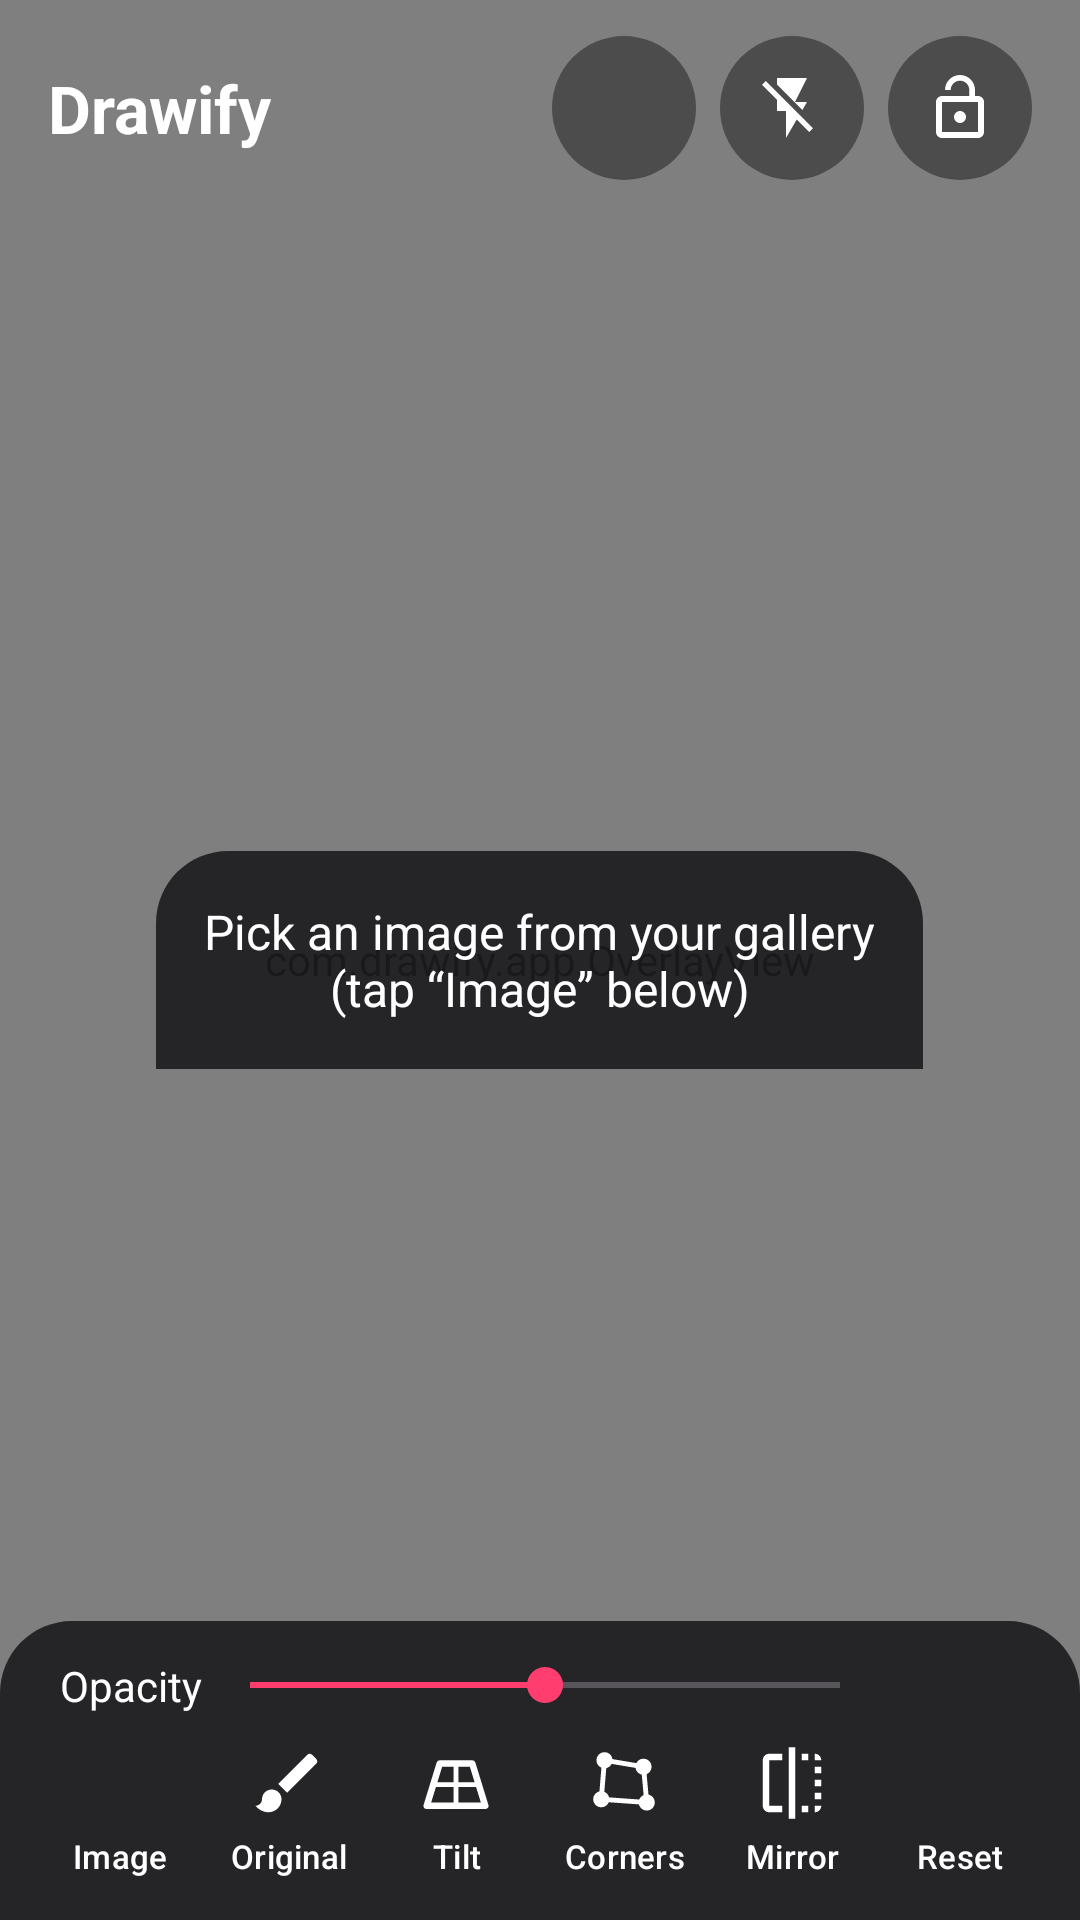

This screen was rendered from an Android layout file. Write that file and the resources it references.
<!-- AndroidManifest.xml: application theme Theme.Drawify -->
<!-- res/layout/activity_main.xml -->
<?xml version="1.0" encoding="utf-8"?>
<FrameLayout xmlns:android="http://schemas.android.com/apk/res/android"
    xmlns:app="http://schemas.android.com/apk/res-auto"
    android:id="@+id/root"
    android:layout_width="match_parent"
    android:layout_height="match_parent"
    android:background="@android:color/black">

    <androidx.camera.view.PreviewView
        android:id="@+id/previewView"
        android:layout_width="match_parent"
        android:layout_height="match_parent" />

    <com.drawify.app.OverlayView
        android:id="@+id/overlay"
        android:layout_width="match_parent"
        android:layout_height="match_parent" />

    <TextView
        android:id="@+id/hint"
        android:layout_width="wrap_content"
        android:layout_height="wrap_content"
        android:layout_gravity="center"
        android:layout_marginHorizontal="32dp"
        android:background="@drawable/panel_bg"
        android:gravity="center"
        android:padding="16dp"
        android:text="@string/empty_hint"
        android:textColor="@android:color/white"
        android:textSize="16sp" />

    <LinearLayout
        android:id="@+id/topBar"
        android:layout_width="match_parent"
        android:layout_height="wrap_content"
        android:layout_gravity="top"
        android:background="@drawable/top_scrim"
        android:orientation="vertical"
        android:paddingHorizontal="16dp"
        android:paddingVertical="12dp">

    <LinearLayout
        android:layout_width="match_parent"
        android:layout_height="wrap_content"
        android:gravity="center_vertical"
        android:orientation="horizontal">

        <LinearLayout
            android:layout_width="0dp"
            android:layout_height="wrap_content"
            android:layout_weight="1"
            android:orientation="vertical">

            <TextView
                android:layout_width="wrap_content"
                android:layout_height="wrap_content"
                android:text="@string/app_name"
                android:textColor="@android:color/white"
                android:textSize="22sp"
                android:textStyle="bold" />

            <TextView
                android:id="@+id/tiltLabel"
                android:layout_width="wrap_content"
                android:layout_height="wrap_content"
                android:textColor="@color/accent"
                android:textSize="13sp"
                android:visibility="gone" />
        </LinearLayout>

        <ImageButton
            android:id="@+id/visibilityButton"
            style="@style/RoundIconButton"
            android:contentDescription="@string/toggle_visibility"
            android:src="@drawable/ic_visibility" />

        <ImageButton
            android:id="@+id/flashButton"
            style="@style/RoundIconButton"
            android:contentDescription="@string/flash"
            android:src="@drawable/ic_flash_off" />

        <ImageButton
            android:id="@+id/lockButton"
            style="@style/RoundIconButton"
            android:contentDescription="@string/lock"
            android:src="@drawable/ic_lock_open" />
    </LinearLayout>

        <include layout="@layout/update_banner" />
    </LinearLayout>

    <LinearLayout
        android:id="@+id/bottomPanel"
        android:layout_width="match_parent"
        android:layout_height="wrap_content"
        android:layout_gravity="bottom"
        android:background="@drawable/panel_bg"
        android:orientation="vertical"
        android:paddingHorizontal="12dp"
        android:paddingTop="12dp"
        android:paddingBottom="4dp">

        <LinearLayout
            android:layout_width="match_parent"
            android:layout_height="wrap_content"
            android:gravity="center_vertical"
            android:orientation="horizontal"
            android:paddingHorizontal="8dp">

            <TextView
                android:layout_width="wrap_content"
                android:layout_height="wrap_content"
                android:text="@string/opacity"
                android:textColor="@android:color/white"
                android:textSize="14sp" />

            <SeekBar
                android:id="@+id/opacitySeek"
                android:layout_width="0dp"
                android:layout_height="wrap_content"
                android:layout_weight="1"
                android:max="100"
                android:progress="50" />

            <TextView
                android:id="@+id/opacityValue"
                android:layout_width="44dp"
                android:layout_height="wrap_content"
                android:gravity="end"
                android:textColor="@android:color/white"
                android:textSize="14sp" />
        </LinearLayout>

        <LinearLayout
            android:layout_width="match_parent"
            android:layout_height="wrap_content"
            android:orientation="horizontal">

            <com.google.android.material.button.MaterialButton
                android:id="@+id/pickButton"
                style="@style/ToolButton"
                android:text="@string/pick"
                app:icon="@drawable/ic_image" />

            <com.google.android.material.button.MaterialButton
                android:id="@+id/filterButton"
                style="@style/ToolButton"
                android:text="@string/filter_original"
                app:icon="@drawable/ic_brush" />

            <com.google.android.material.button.MaterialButton
                android:id="@+id/tiltButton"
                style="@style/ToolButton"
                android:text="@string/tilt"
                app:icon="@drawable/ic_tilt" />

            <com.google.android.material.button.MaterialButton
                android:id="@+id/cornersButton"
                style="@style/ToolButton"
                android:text="@string/corners"
                app:icon="@drawable/ic_corners" />

            <com.google.android.material.button.MaterialButton
                android:id="@+id/flipButton"
                style="@style/ToolButton"
                android:text="@string/flip"
                app:icon="@drawable/ic_flip" />


            <com.google.android.material.button.MaterialButton
                android:id="@+id/resetButton"
                style="@style/ToolButton"
                android:text="@string/reset"
                app:icon="@drawable/ic_center" />
        </LinearLayout>
    </LinearLayout>
</FrameLayout>
<!-- res/layout/update_banner.xml (included above) -->
<?xml version="1.0" encoding="utf-8"?>
<LinearLayout xmlns:android="http://schemas.android.com/apk/res/android"
    xmlns:app="http://schemas.android.com/apk/res-auto"
    android:id="@+id/updateBanner"
    android:layout_width="match_parent"
    android:layout_height="wrap_content"
    android:layout_marginTop="10dp"
    android:background="@drawable/banner_bg"
    android:orientation="vertical"
    android:paddingStart="14dp"
    android:paddingTop="8dp"
    android:paddingEnd="4dp"
    android:paddingBottom="8dp"
    android:visibility="gone">

    <LinearLayout
        android:layout_width="match_parent"
        android:layout_height="wrap_content"
        android:gravity="center_vertical"
        android:orientation="horizontal">

        <LinearLayout
            android:layout_width="0dp"
            android:layout_height="wrap_content"
            android:layout_weight="1"
            android:orientation="vertical">

            <TextView
                android:id="@+id/updateTitle"
                android:layout_width="wrap_content"
                android:layout_height="wrap_content"
                android:textColor="@android:color/white"
                android:textSize="14sp"
                android:textStyle="bold" />

            <TextView
                android:id="@+id/updateSubtitle"
                android:layout_width="wrap_content"
                android:layout_height="wrap_content"
                android:layout_marginTop="2dp"
                android:ellipsize="end"
                android:maxLines="1"
                android:textColor="#CCFFFFFF"
                android:textSize="12sp"
                android:visibility="gone" />
        </LinearLayout>

        <com.google.android.material.button.MaterialButton
            android:id="@+id/updateAction"
            style="@style/Widget.Material3.Button"
            android:layout_width="wrap_content"
            android:layout_height="wrap_content"
            android:layout_marginStart="8dp"
            android:minHeight="40dp"
            android:paddingHorizontal="16dp"
            android:text="@string/update_install"
            android:textColor="@android:color/white"
            app:backgroundTint="@color/accent" />

        <ImageButton
            android:id="@+id/updateClose"
            android:layout_width="40dp"
            android:layout_height="40dp"
            android:background="?attr/selectableItemBackgroundBorderless"
            android:contentDescription="@string/update_dismiss"
            android:padding="10dp"
            android:scaleType="fitCenter"
            android:src="@drawable/ic_close"
            app:tint="@android:color/white" />
    </LinearLayout>

    <com.google.android.material.progressindicator.LinearProgressIndicator
        android:id="@+id/updateProgress"
        android:layout_width="match_parent"
        android:layout_height="wrap_content"
        android:layout_marginTop="6dp"
        android:layout_marginEnd="10dp"
        android:visibility="gone"
        app:indicatorColor="@color/accent"
        app:trackCornerRadius="2dp" />
</LinearLayout>
<!-- resources referenced by this layout -->
<resources>
  <color name="accent">#FF3D6E</color>
  <!-- drawable banner_bg (drawable) -->
  <?xml version="1.0" encoding="utf-8"?>
  <shape xmlns:android="http://schemas.android.com/apk/res/android">
      <solid android:color="@color/panel" />
      <stroke android:width="1dp" android:color="#88FF3D6E" />
      <corners android:radius="16dp" />
  </shape>
  <!-- drawable ic_brush (drawable) -->
  <?xml version="1.0" encoding="utf-8"?>
  <vector xmlns:android="http://schemas.android.com/apk/res/android"
      android:width="24dp" android:height="24dp"
      android:viewportWidth="24" android:viewportHeight="24">
      <path android:fillColor="#FFFFFFFF" android:pathData="M7,14c-1.66,0 -3,1.34 -3,3 0,1.31 -1.16,2 -2,2 0.92,1.22 2.49,2 4,2 2.21,0 4,-1.79 4,-4 0,-1.66 -1.34,-3 -3,-3zM20.71,4.63l-1.34,-1.34c-0.39,-0.39 -1.02,-0.39 -1.41,0L9,12.25 11.75,15l8.96,-8.96c0.39,-0.39 0.39,-1.02 0,-1.41z" />
  </vector>
  <!-- drawable ic_flash_off (drawable) -->
  <?xml version="1.0" encoding="utf-8"?>
  <vector xmlns:android="http://schemas.android.com/apk/res/android"
      android:width="24dp" android:height="24dp"
      android:viewportWidth="24" android:viewportHeight="24">
      <path android:fillColor="#FFFFFFFF" android:pathData="M3.27,3L2,4.27l5,5V13h3v9l3.58,-6.14L17.73,20 19,18.73 3.27,3zM17,10h-4l4,-8H7v2.18l8.46,8.46L17,10z" />
  </vector>
  <!-- drawable panel_bg (drawable) -->
  <?xml version="1.0" encoding="utf-8"?>
  <shape xmlns:android="http://schemas.android.com/apk/res/android">
      <solid android:color="@color/panel" />
      <corners android:topLeftRadius="24dp" android:topRightRadius="24dp" />
  </shape>
  <string name="app_name">Drawify</string>
  <string name="corners">Corners</string>
  <string name="empty_hint">Pick an image from your gallery\n(tap “Image” below)</string>
  <string name="filter_original">Original</string>
  <string name="flash">Flashlight</string>
  <string name="flip">Mirror</string>
  <string name="lock">Lock</string>
  <string name="opacity">Opacity</string>
  <string name="pick">Image</string>
  <string name="reset">Reset</string>
  <string name="tilt">Tilt</string>
  <string name="toggle_visibility">Show/hide image</string>
  <string name="update_dismiss">Dismiss</string>
  <string name="update_install">Install</string>
  <style name="RoundIconButton">
          <item name="android:layout_width">48dp</item>
          <item name="android:layout_height">48dp</item>
          <item name="android:layout_marginStart">8dp</item>
          <item name="android:background">@drawable/circle_bg</item>
          <item name="android:padding">12dp</item>
          <item name="android:scaleType">fitCenter</item>
          <item name="tint">@android:color/white</item>
      </style>
  <style name="Theme.Drawify" parent="Theme.Material3.Dark.NoActionBar">
          <item name="colorPrimary">@color/accent</item>
          <item name="colorSecondary">@color/accent</item>
          <item name="android:statusBarColor">@android:color/transparent</item>
          <item name="android:navigationBarColor">@android:color/transparent</item>
          <item name="android:windowBackground">@android:color/black</item>
      </style>
  <color name="panel">#E61C1B1F</color>
  <!-- drawable circle_bg (drawable) -->
  <?xml version="1.0" encoding="utf-8"?>
  <ripple xmlns:android="http://schemas.android.com/apk/res/android" android:color="#44FFFFFF">
      <item>
          <shape android:shape="oval">
              <solid android:color="@color/scrim" />
          </shape>
      </item>
  </ripple>
  <color name="scrim">#66000000</color>
</resources>
